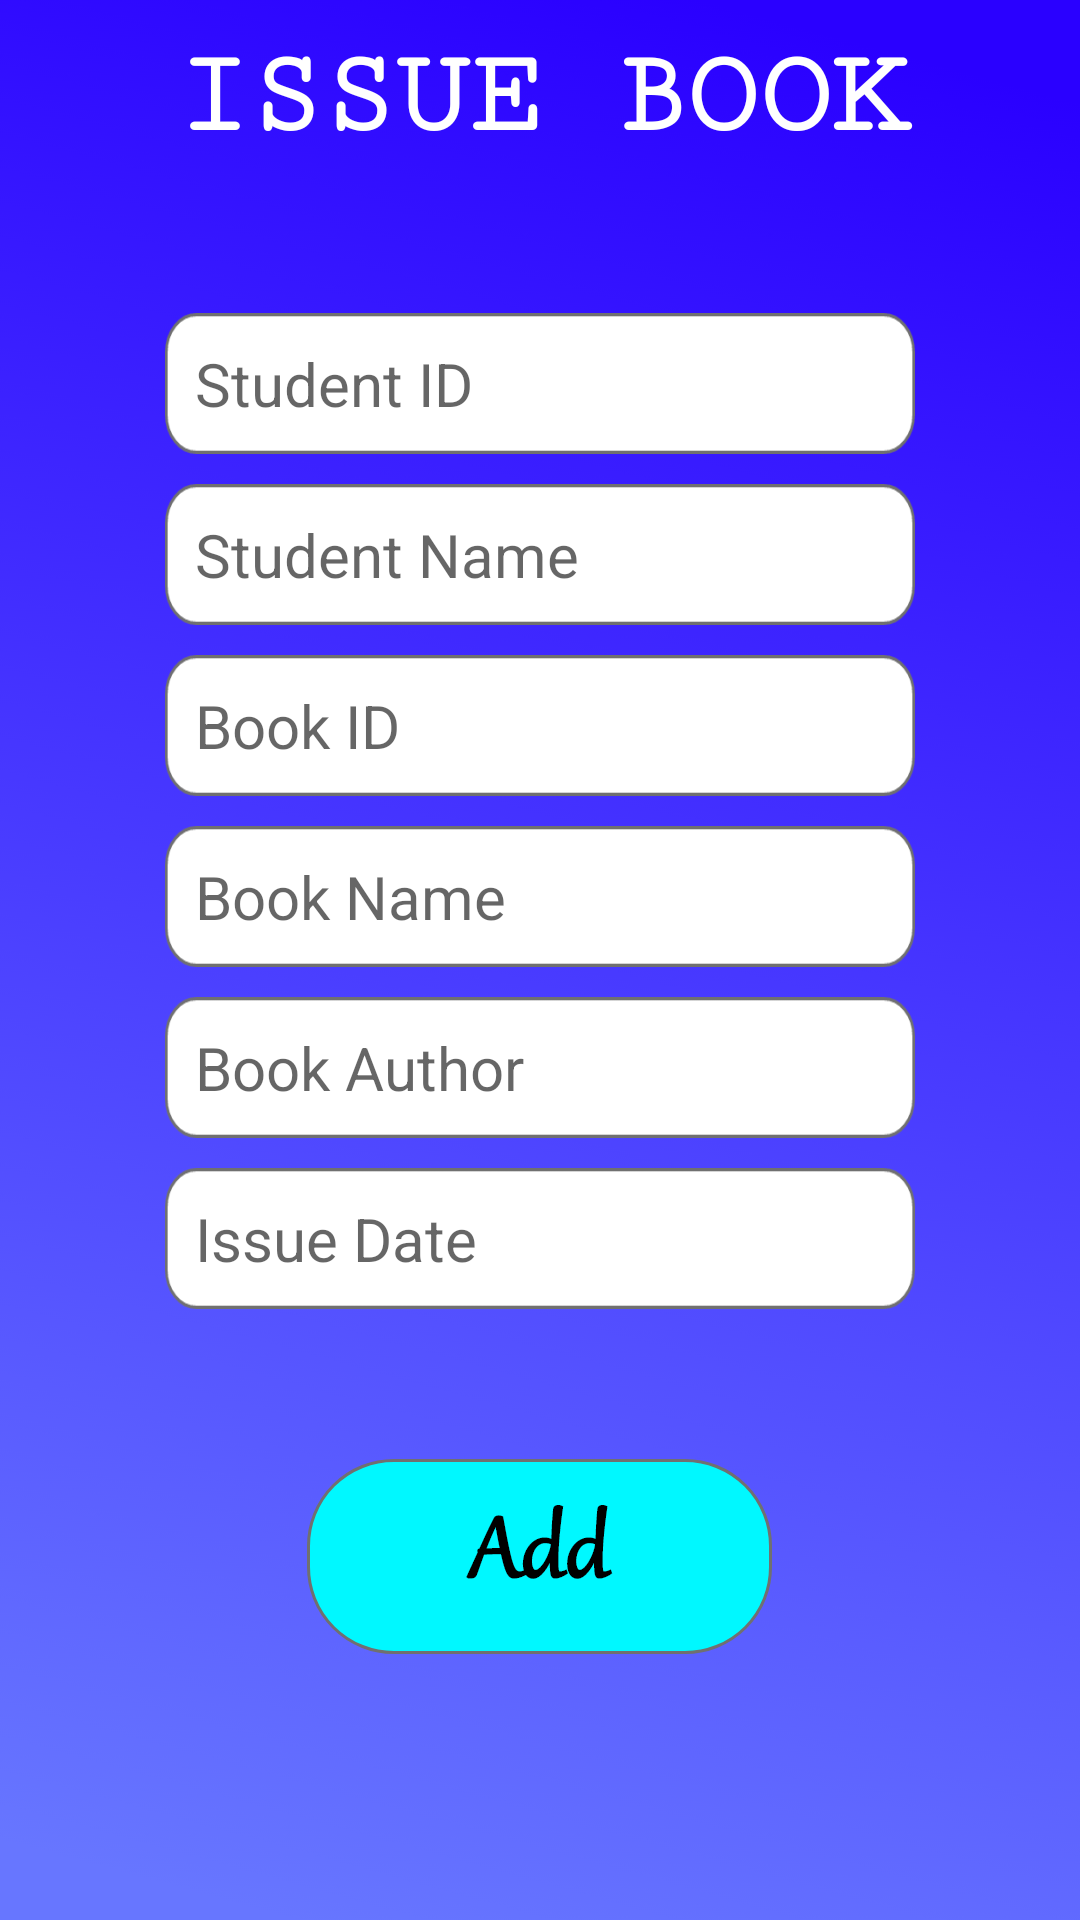

Here is an Android app screen rendered from its layout file. Give the layout XML and the strings, colors and styles it references.
<!-- AndroidManifest.xml: application theme Theme.LibraryApp -->
<!-- res/layout/activity_issue_book.xml -->
<?xml version="1.0" encoding="utf-8"?>
<RelativeLayout xmlns:android="http://schemas.android.com/apk/res/android"
    xmlns:app="http://schemas.android.com/apk/res-auto"
    xmlns:tools="http://schemas.android.com/tools"
    android:layout_width="match_parent"
    android:layout_height="match_parent"
    tools:context=".Librarian.IssueBookActivity"
    android:background="@drawable/background">
    <TextView
        android:id="@+id/img"
        android:layout_width="match_parent"
        android:layout_height="wrap_content"
        android:fontFamily="serif-monospace"
        android:gravity="center"
        android:text="ISSUE BOOK"
        android:textColor="@color/white"
        android:textSize="40dp"
        android:textStyle="bold"
        android:layout_marginTop="10dp"/>

    <EditText
        android:id="@+id/aib_stuid"
        android:layout_width="250dp"
        android:layout_height="wrap_content"
        android:background="@drawable/edittextbg"
        android:hint="Student ID"
        android:textSize="20dp"
        android:layout_below="@id/img"
        android:layout_centerInParent="true"
        android:layout_marginTop="50dp"
        android:padding="10dp"/>
    <EditText
        android:id="@+id/aib_stuname"
        android:layout_width="250dp"
        android:layout_height="wrap_content"
        android:background="@drawable/edittextbg"
        android:hint="Student Name"
        android:textSize="20dp"
        android:layout_below="@id/aib_stuid"
        android:layout_centerInParent="true"
        android:layout_marginTop="10dp"
        android:padding="10dp"/>
    <EditText
        android:id="@+id/aib_bookid"
        android:layout_width="250dp"
        android:layout_height="wrap_content"
        android:background="@drawable/edittextbg"
        android:hint="Book ID"
        android:textSize="20dp"
        android:layout_below="@id/aib_stuname"
        android:layout_centerInParent="true"
        android:layout_marginTop="10dp"
        android:padding="10dp"/>
    <EditText
        android:id="@+id/aib_bookname"
        android:layout_width="250dp"
        android:layout_height="wrap_content"
        android:background="@drawable/edittextbg"
        android:hint="Book Name"
        android:textSize="20dp"
        android:layout_below="@id/aib_bookid"
        android:layout_centerInParent="true"
        android:layout_marginTop="10dp"
        android:padding="10dp"/>
    <EditText
        android:id="@+id/aib_bookauthor"
        android:layout_width="250dp"
        android:layout_height="wrap_content"
        android:background="@drawable/edittextbg"
        android:hint="Book Author"
        android:textSize="20dp"
        android:layout_below="@id/aib_bookname"
        android:layout_centerInParent="true"
        android:layout_marginTop="10dp"
        android:padding="10dp"/>
    <EditText
        android:id="@+id/aib_issuedate"
        android:layout_width="250dp"
        android:layout_height="wrap_content"
        android:background="@drawable/edittextbg"
        android:hint="Issue Date"
        android:textSize="20dp"
        android:layout_below="@id/aib_bookauthor"
        android:layout_centerInParent="true"
        android:layout_marginTop="10dp"
        android:padding="10dp"/>

    <Button
        android:id="@+id/aib_addbtn"
        android:layout_width="wrap_content"
        android:layout_height="wrap_content"
        android:background="@drawable/addbtnbg"
        android:layout_below="@id/aib_issuedate"
        android:layout_centerInParent="true"
        android:layout_marginTop="50dp"/>


</RelativeLayout>
<!-- resources referenced by this layout -->
<resources>
  <!-- drawable addbtnbg: png bitmap (drawable-hdpi, 5534 bytes) -->
  <!-- drawable background: png bitmap (drawable-hdpi, 86157 bytes) -->
  <!-- drawable edittextbg: png bitmap (drawable-hdpi, 1961 bytes) -->
  <style name="Theme.LibraryApp" parent="Theme.AppCompat.Light.NoActionBar">
          
          <item name="colorPrimary">@color/purple_500</item>
          <item name="colorPrimaryVariant">@color/purple_700</item>
          <item name="colorOnPrimary">@color/white</item>
          
          <item name="colorSecondary">@color/teal_200</item>
          <item name="colorSecondaryVariant">@color/teal_700</item>
          <item name="colorOnSecondary">@color/black</item>
          
          <item name="android:statusBarColor" tools:targetApi="l">?attr/colorPrimaryVariant</item>
          
      </style>
  <!-- not gathered from this repository: default colours our renderer supplied (Android Studio template values) -->
  <color name="purple_500">#FF6200EE</color>
  <color name="purple_700">#FF3700B3</color>
  <color name="teal_200">#FF03DAC5</color>
  <color name="teal_700">#FF018786</color>
  <color name="black">#FF000000</color>
  <color name="white">#FFFFFFFF</color>
</resources>
